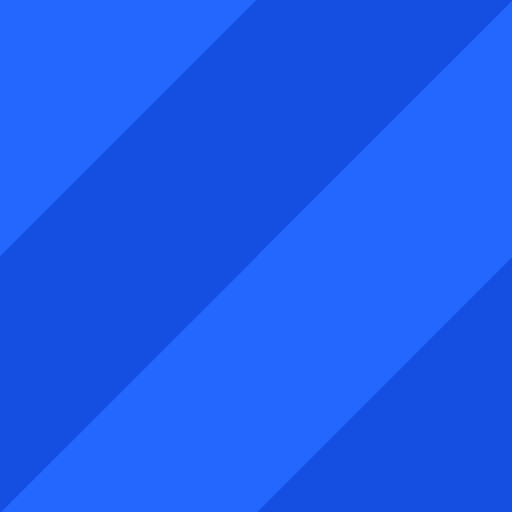
t = 0.00 s
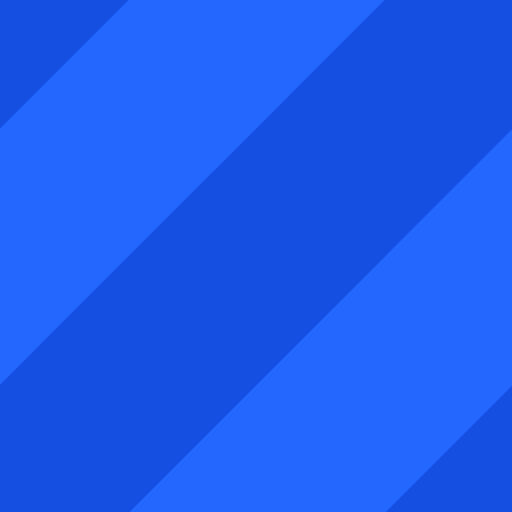
t = 0.25 s
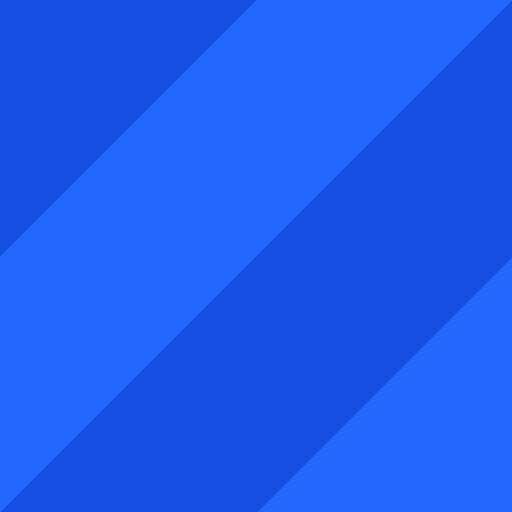
t = 0.50 s
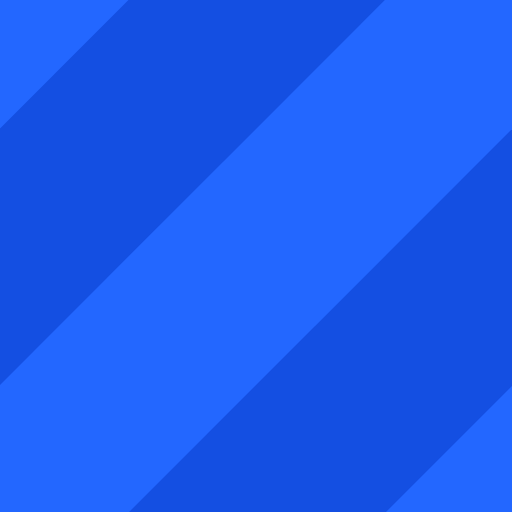
t = 0.74 s

The animated SVG that drew these frames (rendered in a browser with its animation timeline set to each time). Animation: 1 SMIL element (animateTransform=1); one cycle of 0.99 s, repeats indefinitely.

<?xml version="1.0" encoding="utf-8"?>
<svg xmlns="http://www.w3.org/2000/svg" xmlns:xlink="http://www.w3.org/1999/xlink" style="background: #2367ff; display: block; position: relative; shape-rendering: auto;" width="46" height="46" preserveAspectRatio="xMidYMid" viewBox="0 0 46 46"><g transform="scale(0.18)"><defs><g id="stripe-0.7745483079807458">
  <path d="M256 -128 L384 -128 L-128 384 L-128 256 Z" fill="#144fe2"></path>
  <path d="M384 0 L384 128 L128 384 L0 384 Z" fill="#144fe2"></path>
</g></defs>

<g>
  <use xlink:href="#stripe-0.7745483079807458" x="-256" y="0"></use>
  <use xlink:href="#stripe-0.7745483079807458" x="0" y="0"></use>
  <animateTransform attributeName="transform" type="translate" keyTimes="0;1" repeatCount="indefinite" dur="0.9900990099009901s" values="0 0; 256 0"></animateTransform>
</g></g></svg>
